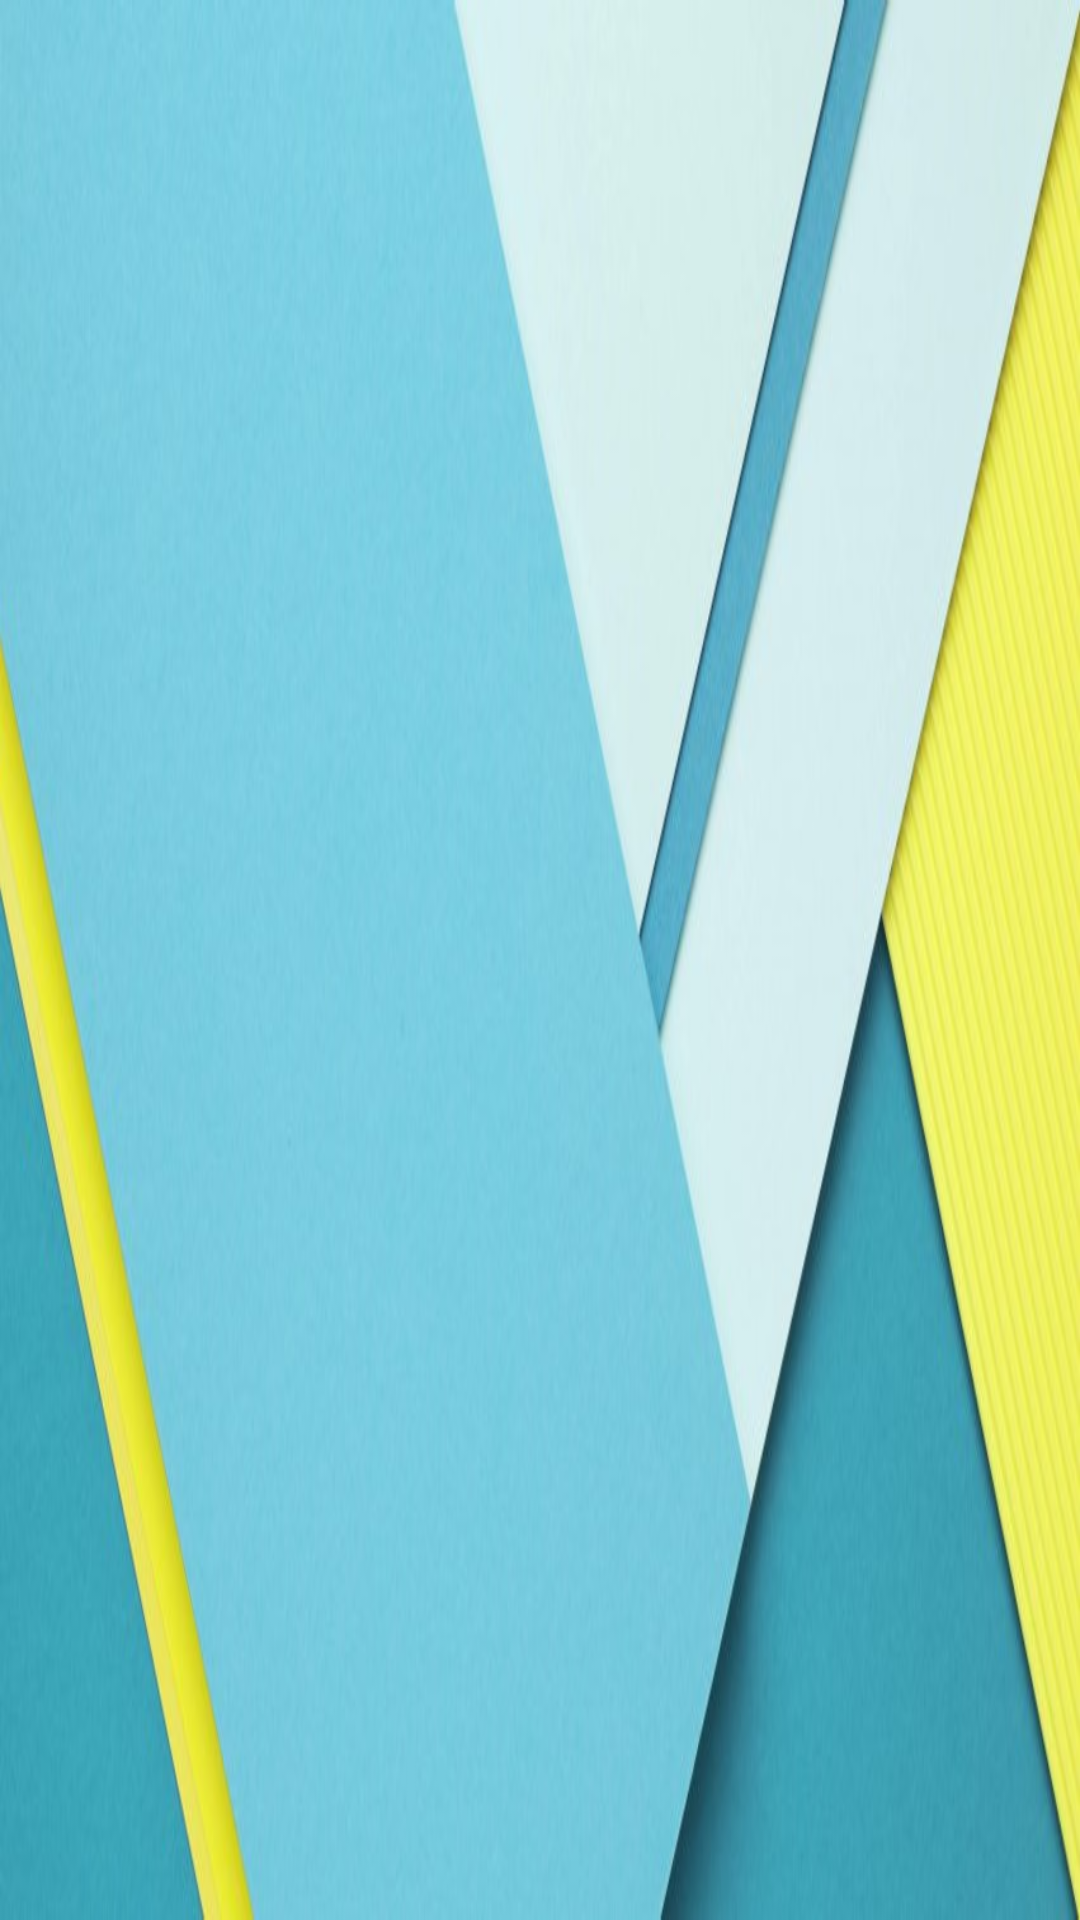

This screen was rendered from an Android layout file. Write that file and the resources it references.
<!-- AndroidManifest.xml: application theme AppTheme -->
<!-- res/layout/expanded_toolbar_banner.xml -->
<?xml version="1.0" encoding="utf-8"?>
<FrameLayout xmlns:android="http://schemas.android.com/apk/res/android"
    android:layout_width="match_parent"
    android:layout_height="160dp"
    android:background="@drawable/header">


</FrameLayout>
<!-- resources referenced by this layout -->
<resources>
  <!-- drawable header: png bitmap (drawable, 342044 bytes) -->
  <style name="AppTheme" parent="Theme.AppCompat.Light.NoActionBar">
          
          <item name="colorPrimary">@color/colorPrimary</item>
          <item name="colorPrimaryDark">@color/colorPrimaryDark</item>
          <item name="colorAccent">@color/colorAccent</item>
          <item name="android:windowTranslucentStatus">true</item>
      </style>
  <color name="colorPrimary">#4CAF50</color>
  <color name="colorPrimaryDark">#388E3C</color>
  <color name="colorAccent">#CDDC39</color>
</resources>
